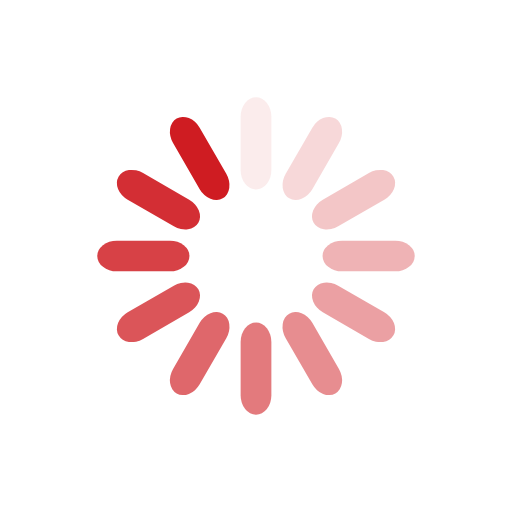
t = 0.00 s
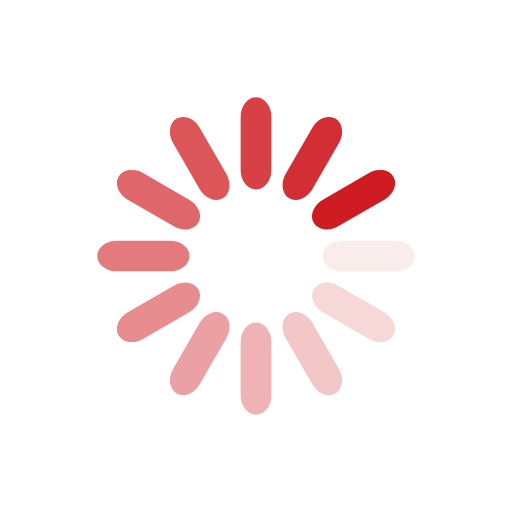
t = 0.25 s
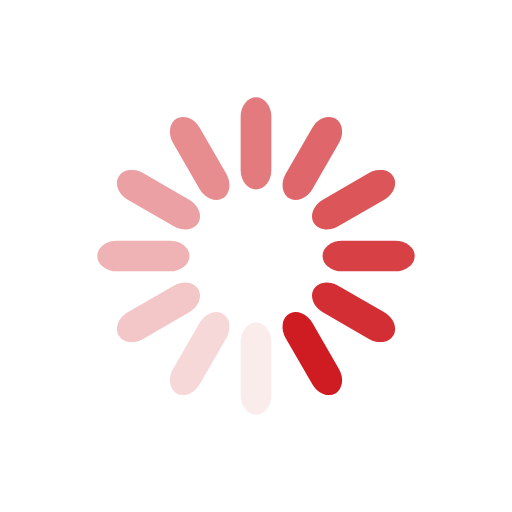
t = 0.50 s
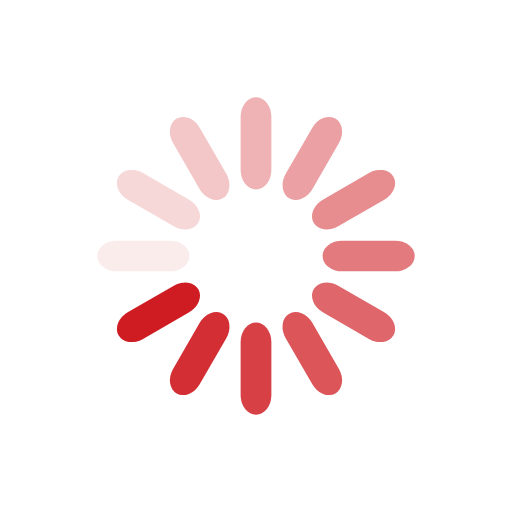
t = 0.75 s

The animated SVG that drew these frames (rendered in a browser with its animation timeline set to each time). Animation: 12 SMIL elements (animate=12); one cycle of 1.00 s, repeats indefinitely.

<svg class="lds-spinner" width="100%" height="100%" xmlns="http://www.w3.org/2000/svg" xmlns:xlink="http://www.w3.org/1999/xlink" viewBox="0 0 100 100" preserveAspectRatio="xMidYMid"><g transform="rotate(0 50 50)">
  <rect x="47" y="19" rx="9.4" ry="3.8000000000000003" width="6" height="18" fill="#cf1c22">
    <animate attributeName="opacity" values="1;0" keyTimes="0;1" dur="1s" begin="-0.9166666666666666s" repeatCount="indefinite"></animate>
  </rect>
</g><g transform="rotate(30 50 50)">
  <rect x="47" y="19" rx="9.4" ry="3.8000000000000003" width="6" height="18" fill="#cf1c22">
    <animate attributeName="opacity" values="1;0" keyTimes="0;1" dur="1s" begin="-0.8333333333333334s" repeatCount="indefinite"></animate>
  </rect>
</g><g transform="rotate(60 50 50)">
  <rect x="47" y="19" rx="9.4" ry="3.8000000000000003" width="6" height="18" fill="#cf1c22">
    <animate attributeName="opacity" values="1;0" keyTimes="0;1" dur="1s" begin="-0.75s" repeatCount="indefinite"></animate>
  </rect>
</g><g transform="rotate(90 50 50)">
  <rect x="47" y="19" rx="9.4" ry="3.8000000000000003" width="6" height="18" fill="#cf1c22">
    <animate attributeName="opacity" values="1;0" keyTimes="0;1" dur="1s" begin="-0.6666666666666666s" repeatCount="indefinite"></animate>
  </rect>
</g><g transform="rotate(120 50 50)">
  <rect x="47" y="19" rx="9.4" ry="3.8000000000000003" width="6" height="18" fill="#cf1c22">
    <animate attributeName="opacity" values="1;0" keyTimes="0;1" dur="1s" begin="-0.5833333333333334s" repeatCount="indefinite"></animate>
  </rect>
</g><g transform="rotate(150 50 50)">
  <rect x="47" y="19" rx="9.4" ry="3.8000000000000003" width="6" height="18" fill="#cf1c22">
    <animate attributeName="opacity" values="1;0" keyTimes="0;1" dur="1s" begin="-0.5s" repeatCount="indefinite"></animate>
  </rect>
</g><g transform="rotate(180 50 50)">
  <rect x="47" y="19" rx="9.4" ry="3.8000000000000003" width="6" height="18" fill="#cf1c22">
    <animate attributeName="opacity" values="1;0" keyTimes="0;1" dur="1s" begin="-0.4166666666666667s" repeatCount="indefinite"></animate>
  </rect>
</g><g transform="rotate(210 50 50)">
  <rect x="47" y="19" rx="9.4" ry="3.8000000000000003" width="6" height="18" fill="#cf1c22">
    <animate attributeName="opacity" values="1;0" keyTimes="0;1" dur="1s" begin="-0.3333333333333333s" repeatCount="indefinite"></animate>
  </rect>
</g><g transform="rotate(240 50 50)">
  <rect x="47" y="19" rx="9.4" ry="3.8000000000000003" width="6" height="18" fill="#cf1c22">
    <animate attributeName="opacity" values="1;0" keyTimes="0;1" dur="1s" begin="-0.25s" repeatCount="indefinite"></animate>
  </rect>
</g><g transform="rotate(270 50 50)">
  <rect x="47" y="19" rx="9.4" ry="3.8000000000000003" width="6" height="18" fill="#cf1c22">
    <animate attributeName="opacity" values="1;0" keyTimes="0;1" dur="1s" begin="-0.16666666666666666s" repeatCount="indefinite"></animate>
  </rect>
</g><g transform="rotate(300 50 50)">
  <rect x="47" y="19" rx="9.4" ry="3.8000000000000003" width="6" height="18" fill="#cf1c22">
    <animate attributeName="opacity" values="1;0" keyTimes="0;1" dur="1s" begin="-0.08333333333333333s" repeatCount="indefinite"></animate>
  </rect>
</g><g transform="rotate(330 50 50)">
  <rect x="47" y="19" rx="9.4" ry="3.8000000000000003" width="6" height="18" fill="#cf1c22">
    <animate attributeName="opacity" values="1;0" keyTimes="0;1" dur="1s" begin="0s" repeatCount="indefinite"></animate>
  </rect>
</g></svg>
